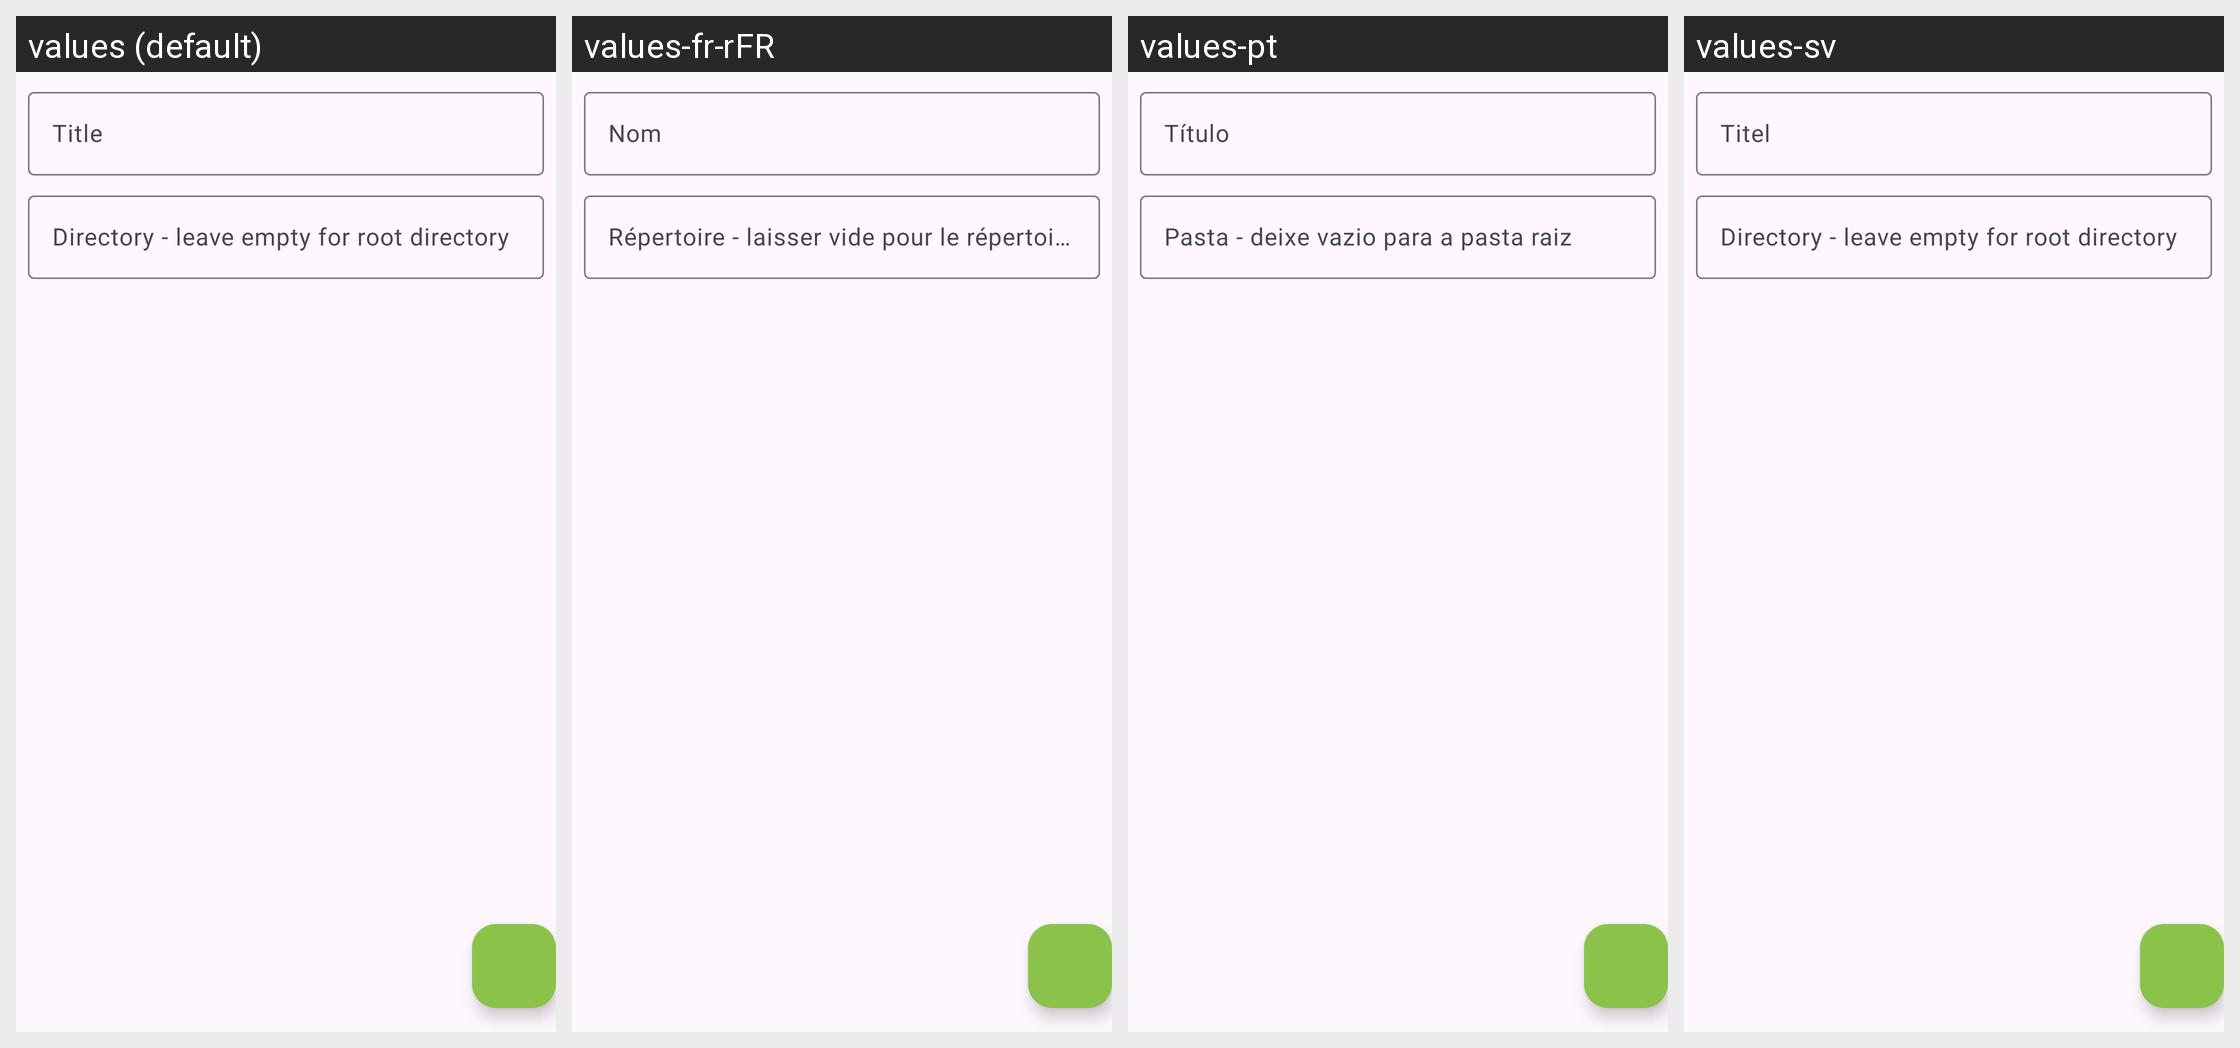

Translations of the strings shown on this Android screen, per locale in the grid:
Android screen res/layout/fragment_add_bookmark.xml rendered under 4 locales, left to right: values (default), values-fr-rFR, values-pt, values-sv. Device: Nexus 5 (rendered at 1080×1920; each locale shown at half size, 540×960, under a caption strip naming it); theme Theme.FTPClient.
Other locales in the repository, not shown: values-cs, values-de, values-fa, values-it, values-pl, values-zh-rCN.
Strings drawn on this screen, with the default value and each locale's value (text and hints the layout hard-codes, and strings that could not be matched under every locale, appear in the picture but are not listed):

title
  values: Title
  values-fr-rFR: Nom
  values-pt: Título
  values-sv: Titel

directory
  values: Directory - leave empty for root directory
  values-fr-rFR: Répertoire - laisser vide pour le répertoire racine
  values-pt: Pasta - deixe vazio para a pasta raiz
  values-sv: Directory - leave empty for root directory  [not translated; the default value is used]
